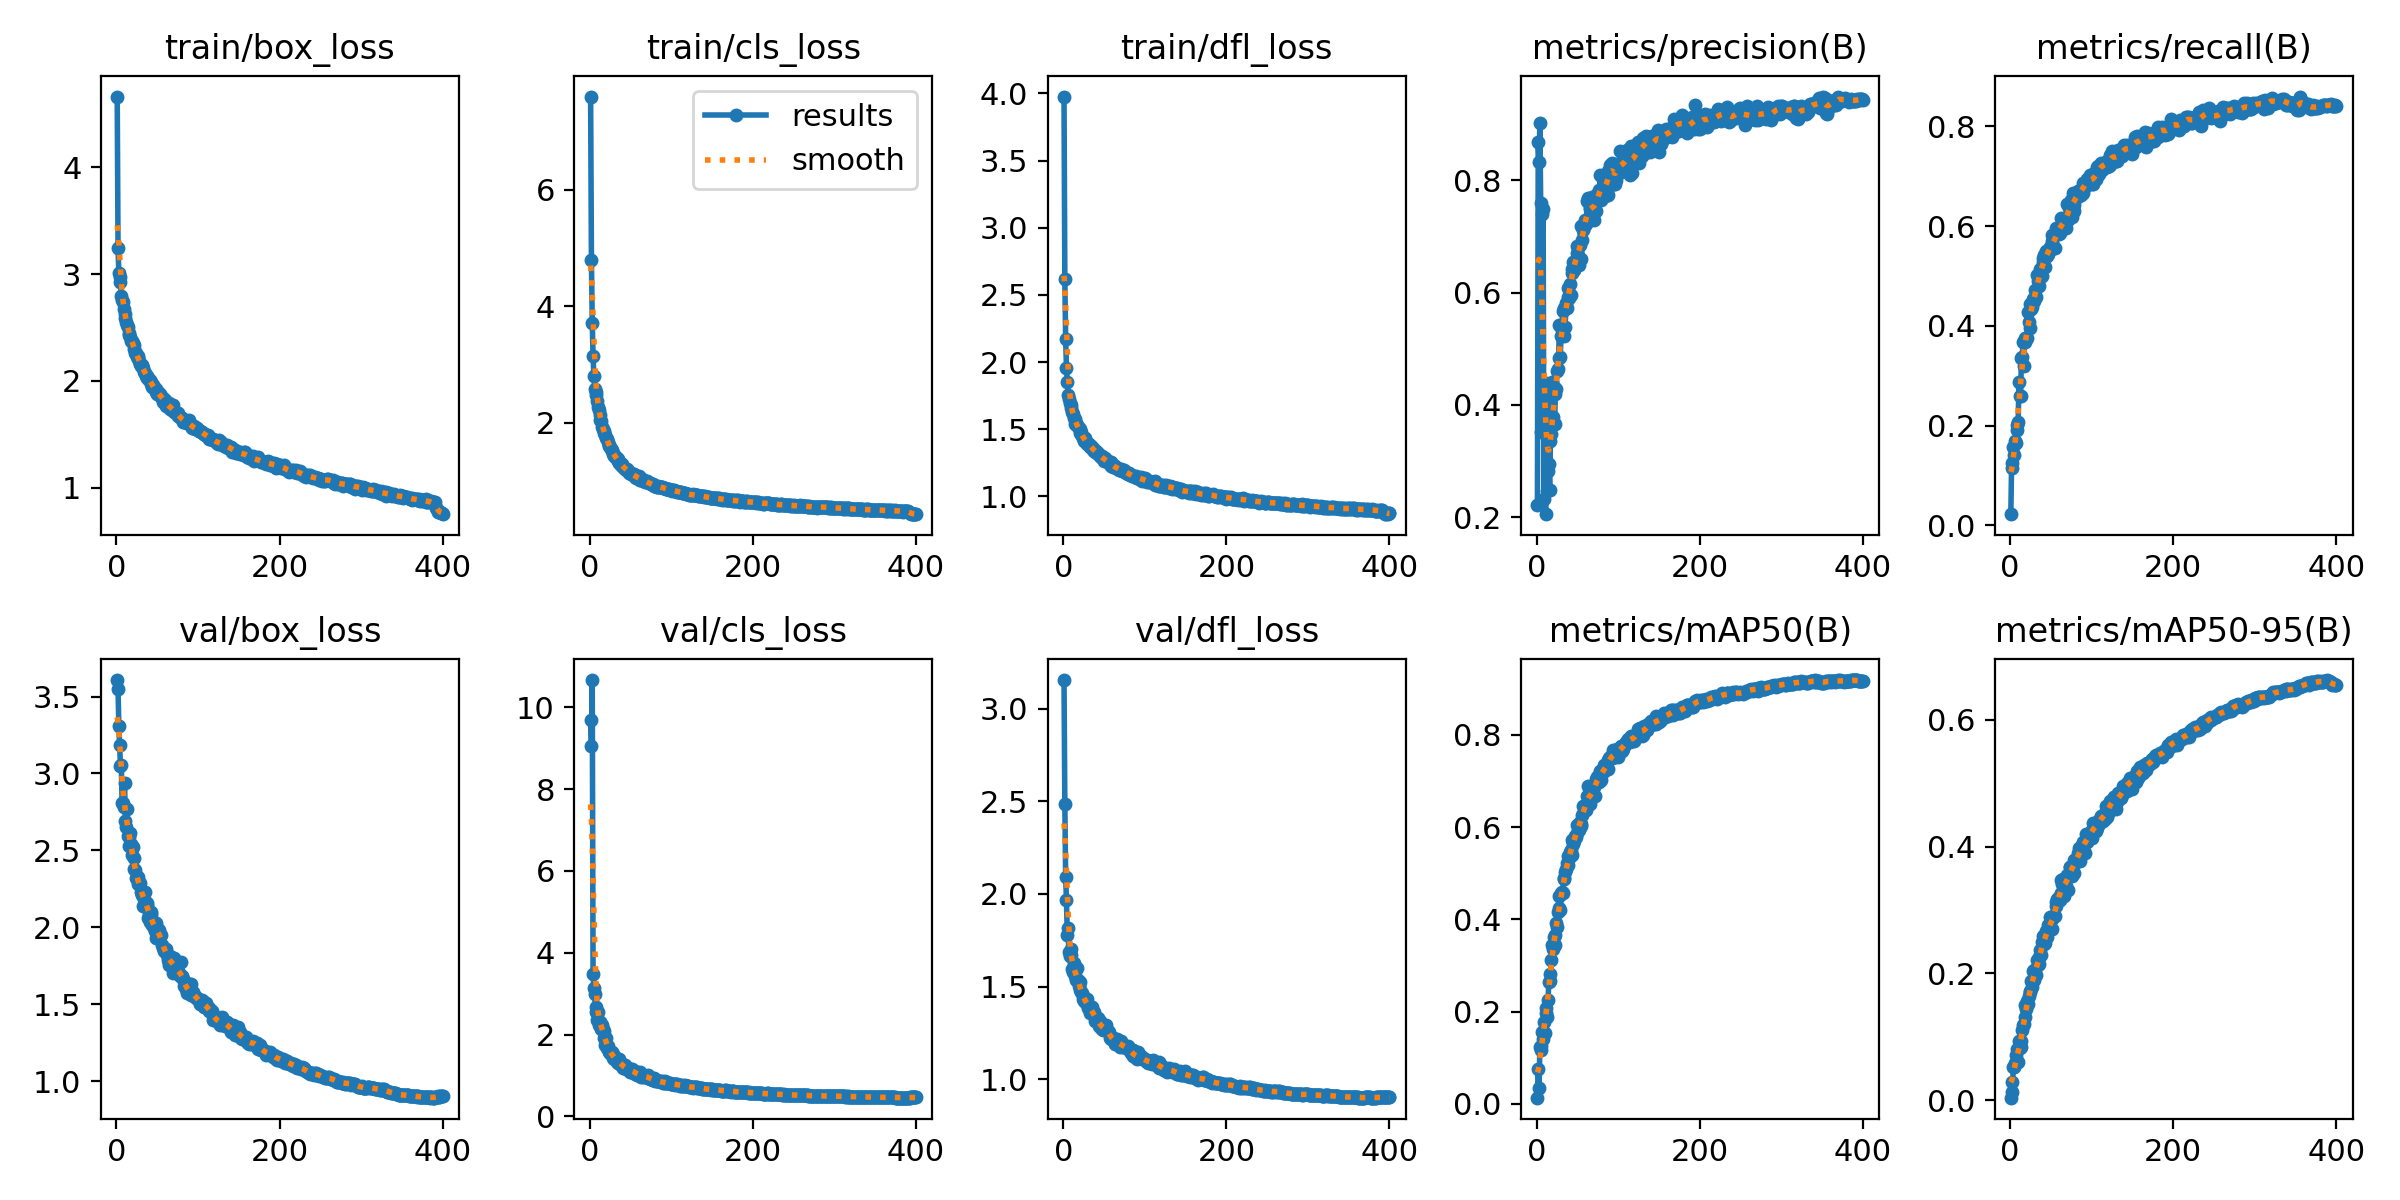

The file beside this chart, header and first rows:
epoch, train/box_loss, train/cls_loss, train/dfl_loss, metrics/precision(B), metrics/recall(B), metrics/mAP50(B), metrics/mAP50-95(B), val/box_loss, val/cls_loss, val/dfl_loss, lr/pg0, lr/pg1, lr/pg2
1, 4.662, 7.603, 3.977, 0.2225, 0.0225, 0.01365, 0.00382, 3.608, 9.687, 3.154, 0.003317, 0.003317, 0.003317
2, 3.247, 4.801, 2.619, 0.869, 0.125, 0.07566, 0.02882, 3.551, 9.043, 2.487, 0.006634, 0.006634, 0.006634
3, 3.011, 3.719, 2.172, 0.8321, 0.1158, 0.03401, 0.01325, 3.308, 10.66, 2.091, 0.009935, 0.009935, 0.009935
4, 2.969, 3.139, 1.959, 0.9025, 0.1567, 0.1241, 0.05281, 3.185, 3.481, 1.966, 0.009926, 0.009926, 0.009926
5, 2.925, 2.801, 1.854, 0.7598, 0.1406, 0.1161, 0.05207, 3.049, 3.147, 1.778, 0.009926, 0.009926, 0.009926
6, 2.796, 2.586, 1.758, 0.3511, 0.1686, 0.1263, 0.05877, 3.053, 2.984, 1.817, 0.009901, 0.009901, 0.009901
7, 2.76, 2.533, 1.725, 0.7397, 0.1651, 0.1568, 0.07134, 2.809, 2.557, 1.684, 0.009876, 0.009876, 0.009876
8, 2.742, 2.471, 1.697, 0.7486, 0.1911, 0.1416, 0.06233, 2.806, 2.668, 1.665, 0.009851, 0.009851, 0.009851
9, 2.677, 2.376, 1.682, 0.2321, 0.2009, 0.1769, 0.08041, 2.783, 2.348, 1.672, 0.009827, 0.009827, 0.009827
10, 2.622, 2.274, 1.662, 0.3583, 0.2071, 0.1545, 0.05996, 2.938, 2.544, 1.705, 0.009802, 0.009802, 0.009802
11, 2.59, 2.215, 1.627, 0.2053, 0.2876, 0.2074, 0.09269, 2.691, 2.239, 1.595, 0.009777, 0.009777, 0.009777
12, 2.55, 2.137, 1.613, 0.4395, 0.2603, 0.1967, 0.08222, 2.651, 2.297, 1.58, 0.009753, 0.009753, 0.009753
13, 2.52, 2.039, 1.581, 0.247, 0.2594, 0.1874, 0.08367, 2.769, 2.316, 1.625, 0.009728, 0.009728, 0.009728
14, 2.503, 2.034, 1.576, 0.283, 0.3365, 0.2247, 0.09263, 2.596, 2.146, 1.559, 0.009703, 0.009703, 0.009703
15, 2.433, 1.926, 1.541, 0.2951, 0.3371, 0.2633, 0.1114, 2.59, 2.232, 1.576, 0.009678, 0.009678, 0.009678
16, 2.45, 1.893, 1.547, 0.249, 0.3676, 0.2672, 0.1186, 2.531, 2.141, 1.536, 0.009654, 0.009654, 0.009654
17, 2.414, 1.856, 1.529, 0.3353, 0.3205, 0.2816, 0.1195, 2.611, 2.08, 1.599, 0.009629, 0.009629, 0.009629
18, 2.372, 1.82, 1.514, 0.3478, 0.376, 0.3116, 0.1317, 2.542, 1.916, 1.536, 0.009604, 0.009604, 0.009604
19, 2.375, 1.782, 1.51, 0.4406, 0.3669, 0.344, 0.1503, 2.469, 1.739, 1.504, 0.009579, 0.009579, 0.009579
20, 2.352, 1.74, 1.501, 0.3788, 0.3751, 0.335, 0.1441, 2.519, 1.927, 1.527, 0.009555, 0.009555, 0.009555
21, 2.337, 1.714, 1.47, 0.4321, 0.375, 0.3613, 0.1557, 2.45, 1.682, 1.479, 0.00953, 0.00953, 0.00953
22, 2.304, 1.663, 1.48, 0.3652, 0.4283, 0.3454, 0.1515, 2.378, 1.721, 1.468, 0.009505, 0.009505, 0.009505
23, 2.264, 1.612, 1.453, 0.4197, 0.4073, 0.3653, 0.1646, 2.371, 1.585, 1.462, 0.00948, 0.00948, 0.00948
24, 2.261, 1.596, 1.435, 0.4284, 0.443, 0.393, 0.1711, 2.317, 1.602, 1.433, 0.009456, 0.009456, 0.009456
25, 2.224, 1.579, 1.432, 0.4598, 0.3957, 0.3834, 0.1721, 2.314, 1.556, 1.442, 0.009431, 0.009431, 0.009431
26, 2.217, 1.54, 1.415, 0.4642, 0.4335, 0.4156, 0.1873, 2.281, 1.517, 1.423, 0.009406, 0.009406, 0.009406
27, 2.234, 1.526, 1.437, 0.4844, 0.4378, 0.4245, 0.1784, 2.326, 1.571, 1.427, 0.009381, 0.009381, 0.009381
28, 2.191, 1.475, 1.408, 0.5432, 0.4548, 0.4499, 0.2044, 2.287, 1.426, 1.412, 0.009357, 0.009357, 0.009357
29, 2.158, 1.457, 1.393, 0.4859, 0.4491, 0.4203, 0.1888, 2.286, 1.53, 1.432, 0.009332, 0.009332, 0.009332
30, 2.136, 1.419, 1.394, 0.5225, 0.4556, 0.4562, 0.2047, 2.231, 1.407, 1.383, 0.009307, 0.009307, 0.009307
31, 2.147, 1.43, 1.387, 0.5328, 0.4725, 0.4586, 0.2014, 2.207, 1.437, 1.394, 0.009282, 0.009282, 0.009282
32, 2.137, 1.389, 1.389, 0.5676, 0.4588, 0.4564, 0.1978, 2.217, 1.435, 1.394, 0.009258, 0.009258, 0.009258
33, 2.122, 1.39, 1.372, 0.5233, 0.5012, 0.488, 0.2218, 2.138, 1.32, 1.357, 0.009233, 0.009233, 0.009233
34, 2.083, 1.379, 1.376, 0.5726, 0.4901, 0.4908, 0.2139, 2.185, 1.31, 1.387, 0.009208, 0.009208, 0.009208
35, 2.075, 1.342, 1.363, 0.5391, 0.4793, 0.5023, 0.2153, 2.228, 1.395, 1.389, 0.009183, 0.009183, 0.009183
36, 2.051, 1.31, 1.361, 0.5812, 0.5025, 0.509, 0.2251, 2.154, 1.396, 1.357, 0.009158, 0.009158, 0.009158
37, 2.044, 1.3, 1.347, 0.5724, 0.5137, 0.5214, 0.2366, 2.147, 1.284, 1.353, 0.009134, 0.009134, 0.009134
38, 2.032, 1.273, 1.335, 0.5931, 0.5149, 0.5181, 0.2283, 2.159, 1.268, 1.361, 0.009109, 0.009109, 0.009109
39, 2.032, 1.284, 1.334, 0.6092, 0.4996, 0.5372, 0.2495, 2.062, 1.278, 1.316, 0.009084, 0.009084, 0.009084
40, 2.013, 1.262, 1.341, 0.5912, 0.5274, 0.5327, 0.2476, 2.087, 1.243, 1.328, 0.009059, 0.009059, 0.009059
41, 2.007, 1.244, 1.324, 0.6159, 0.536, 0.5464, 0.2583, 2.031, 1.181, 1.308, 0.009035, 0.009035, 0.009035
42, 1.993, 1.225, 1.325, 0.5968, 0.543, 0.5515, 0.2467, 2.098, 1.215, 1.326, 0.00901, 0.00901, 0.00901
43, 1.973, 1.209, 1.322, 0.6352, 0.5176, 0.54, 0.2472, 2.083, 1.256, 1.328, 0.008985, 0.008985, 0.008985
44, 1.942, 1.19, 1.308, 0.6428, 0.5495, 0.5721, 0.267, 2.016, 1.153, 1.289, 0.00896, 0.00896, 0.00896
45, 1.96, 1.204, 1.301, 0.6546, 0.54, 0.5642, 0.2571, 2.038, 1.19, 1.312, 0.008936, 0.008936, 0.008936
46, 1.943, 1.185, 1.297, 0.6399, 0.5447, 0.5698, 0.2691, 1.998, 1.158, 1.277, 0.008911, 0.008911, 0.008911
47, 1.925, 1.168, 1.303, 0.6563, 0.5454, 0.5805, 0.2769, 1.977, 1.156, 1.272, 0.008886, 0.008886, 0.008886
48, 1.9, 1.142, 1.284, 0.6544, 0.552, 0.5795, 0.2704, 2.031, 1.133, 1.285, 0.008861, 0.008861, 0.008861
49, 1.927, 1.133, 1.288, 0.6824, 0.5588, 0.6047, 0.2889, 1.933, 1.094, 1.264, 0.008837, 0.008837, 0.008837
50, 1.882, 1.124, 1.262, 0.6702, 0.5532, 0.5872, 0.2706, 1.998, 1.15, 1.29, 0.008812, 0.008812, 0.008812
51, 1.897, 1.133, 1.283, 0.6637, 0.582, 0.6049, 0.2858, 1.967, 1.077, 1.273, 0.008787, 0.008787, 0.008787
52, 1.876, 1.12, 1.273, 0.65, 0.5698, 0.5931, 0.2703, 1.98, 1.161, 1.294, 0.008762, 0.008762, 0.008762
53, 1.872, 1.102, 1.266, 0.6847, 0.5607, 0.612, 0.2902, 1.953, 1.092, 1.271, 0.008738, 0.008738, 0.008738
54, 1.878, 1.114, 1.264, 0.7187, 0.556, 0.606, 0.2908, 1.946, 1.115, 1.265, 0.008713, 0.008713, 0.008713
55, 1.846, 1.095, 1.264, 0.6598, 0.5556, 0.6035, 0.2908, 1.952, 1.11, 1.262, 0.008688, 0.008688, 0.008688
56, 1.847, 1.069, 1.25, 0.6933, 0.5964, 0.6257, 0.3064, 1.885, 1.042, 1.255, 0.008663, 0.008663, 0.008663
57, 1.806, 1.046, 1.24, 0.7125, 0.5881, 0.6455, 0.3134, 1.862, 1.045, 1.223, 0.008639, 0.008639, 0.008639
58, 1.834, 1.07, 1.253, 0.7165, 0.5883, 0.6432, 0.317, 1.845, 1.017, 1.22, 0.008614, 0.008614, 0.008614
59, 1.809, 1.045, 1.228, 0.7292, 0.5944, 0.6451, 0.3177, 1.854, 1.016, 1.218, 0.008589, 0.008589, 0.008589
60, 1.821, 1.078, 1.243, 0.7267, 0.5842, 0.6425, 0.321, 1.858, 1.025, 1.227, 0.008564, 0.008564, 0.008564
... 340 more rows
